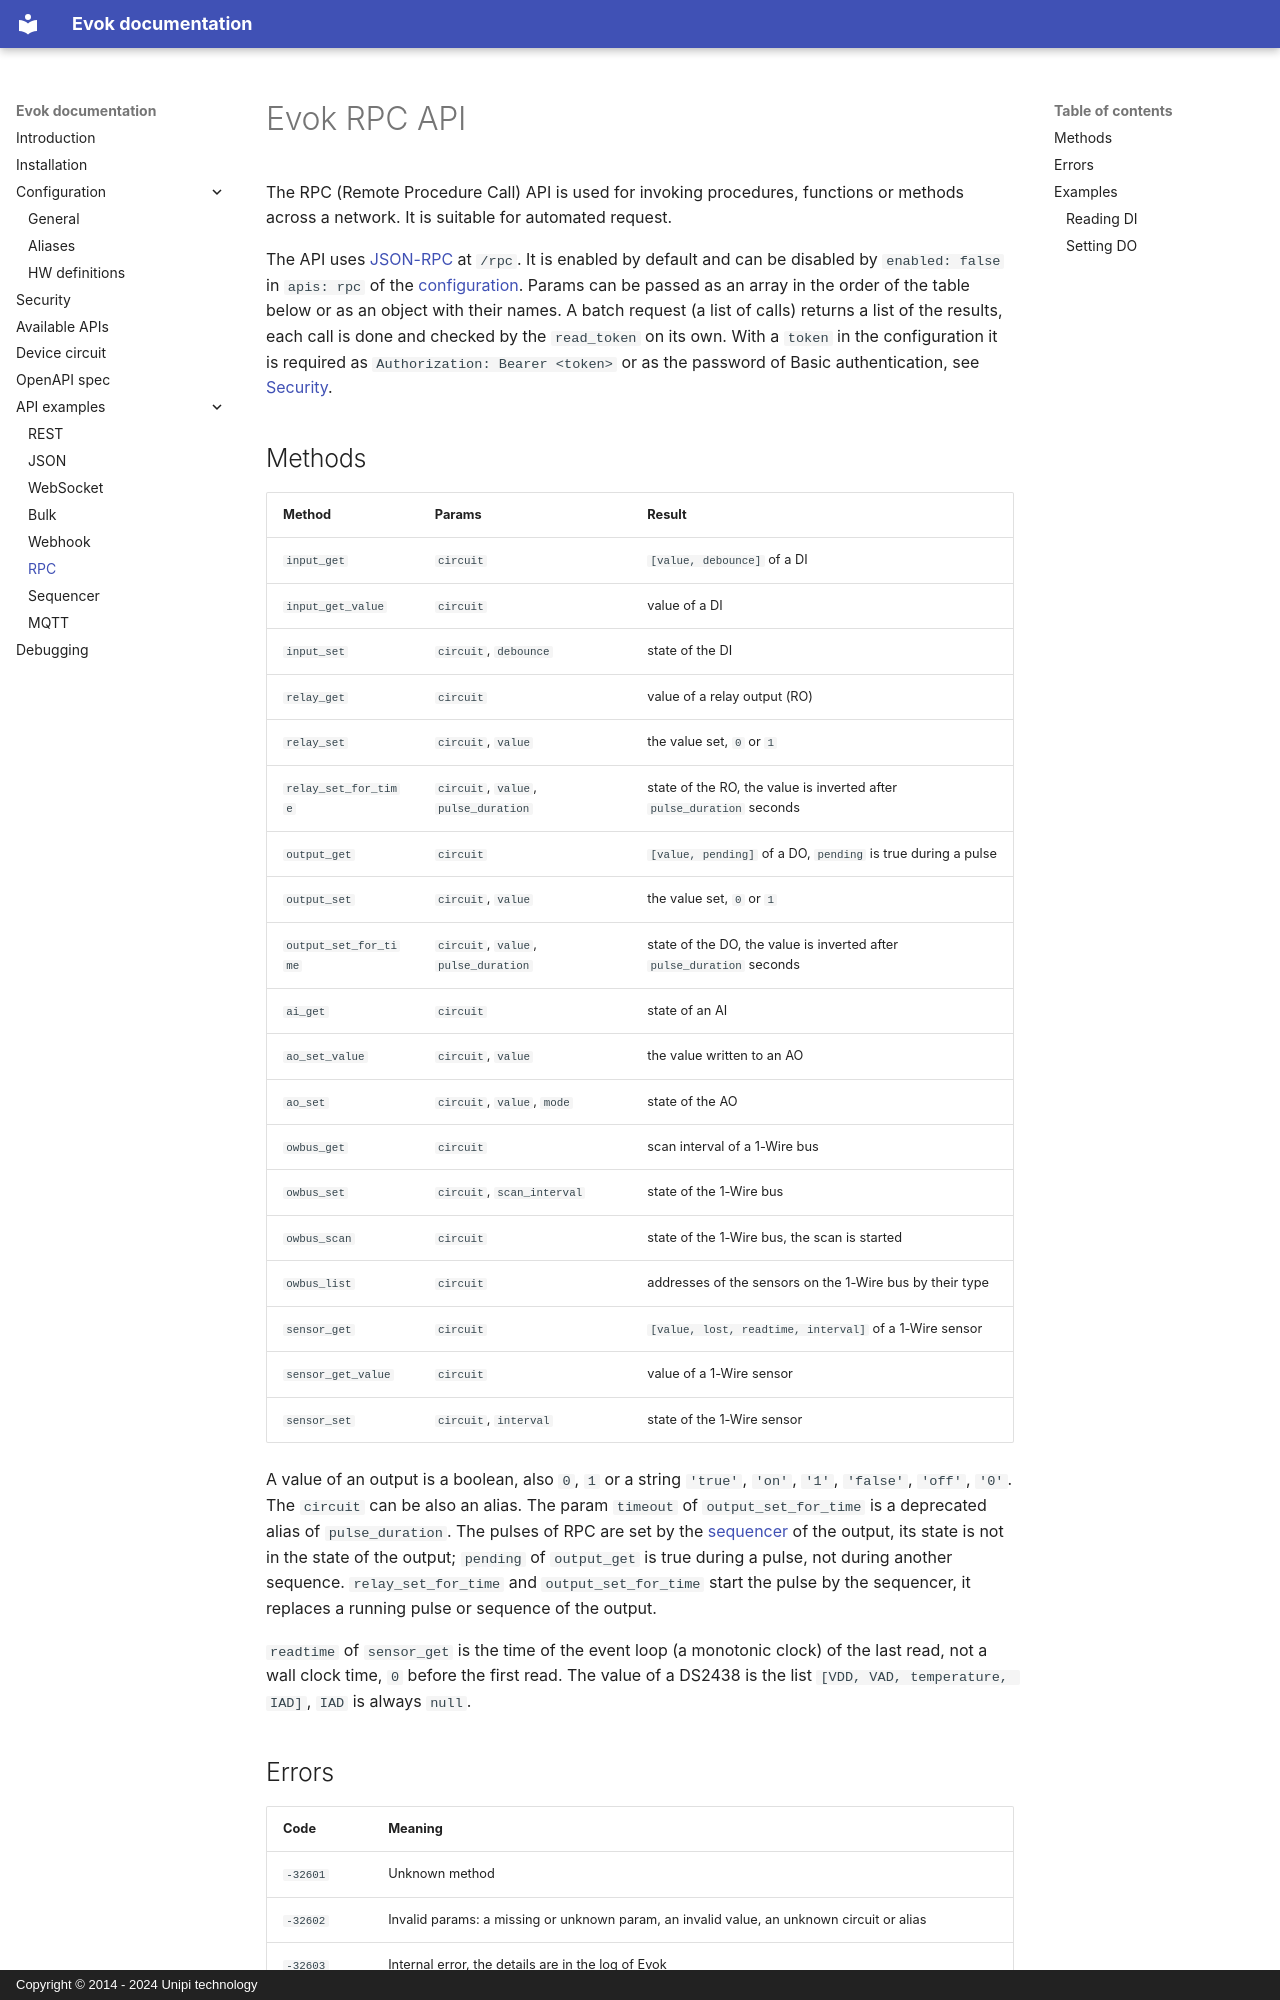

repository: UnipiTechnology/evok · page: apis/rpc/index.html · generator: mkdocs · copyright: Copyright © 2014 - 2024 Unipi technology

# Evok RPC API

The RPC (Remote Procedure Call) API is used for invoking procedures, functions or methods across a network. It is suitable for automated request.

The API uses [JSON-RPC](https://www.jsonrpc.org/specification) at `/rpc`. It is enabled by default and can be disabled
by `enabled: false` in `apis: rpc` of the [configuration](../configs/evok_configuration.md#rpc). Params can be passed as an array in the order
of the table below or as an object with their names. A batch request (a list of calls) returns a list of the results,
each call is done and checked by the `read_token` on its own. With a `token` in the configuration it is required as
`Authorization: Bearer <token>` or as the password of Basic authentication, see [Security](../security.md).
